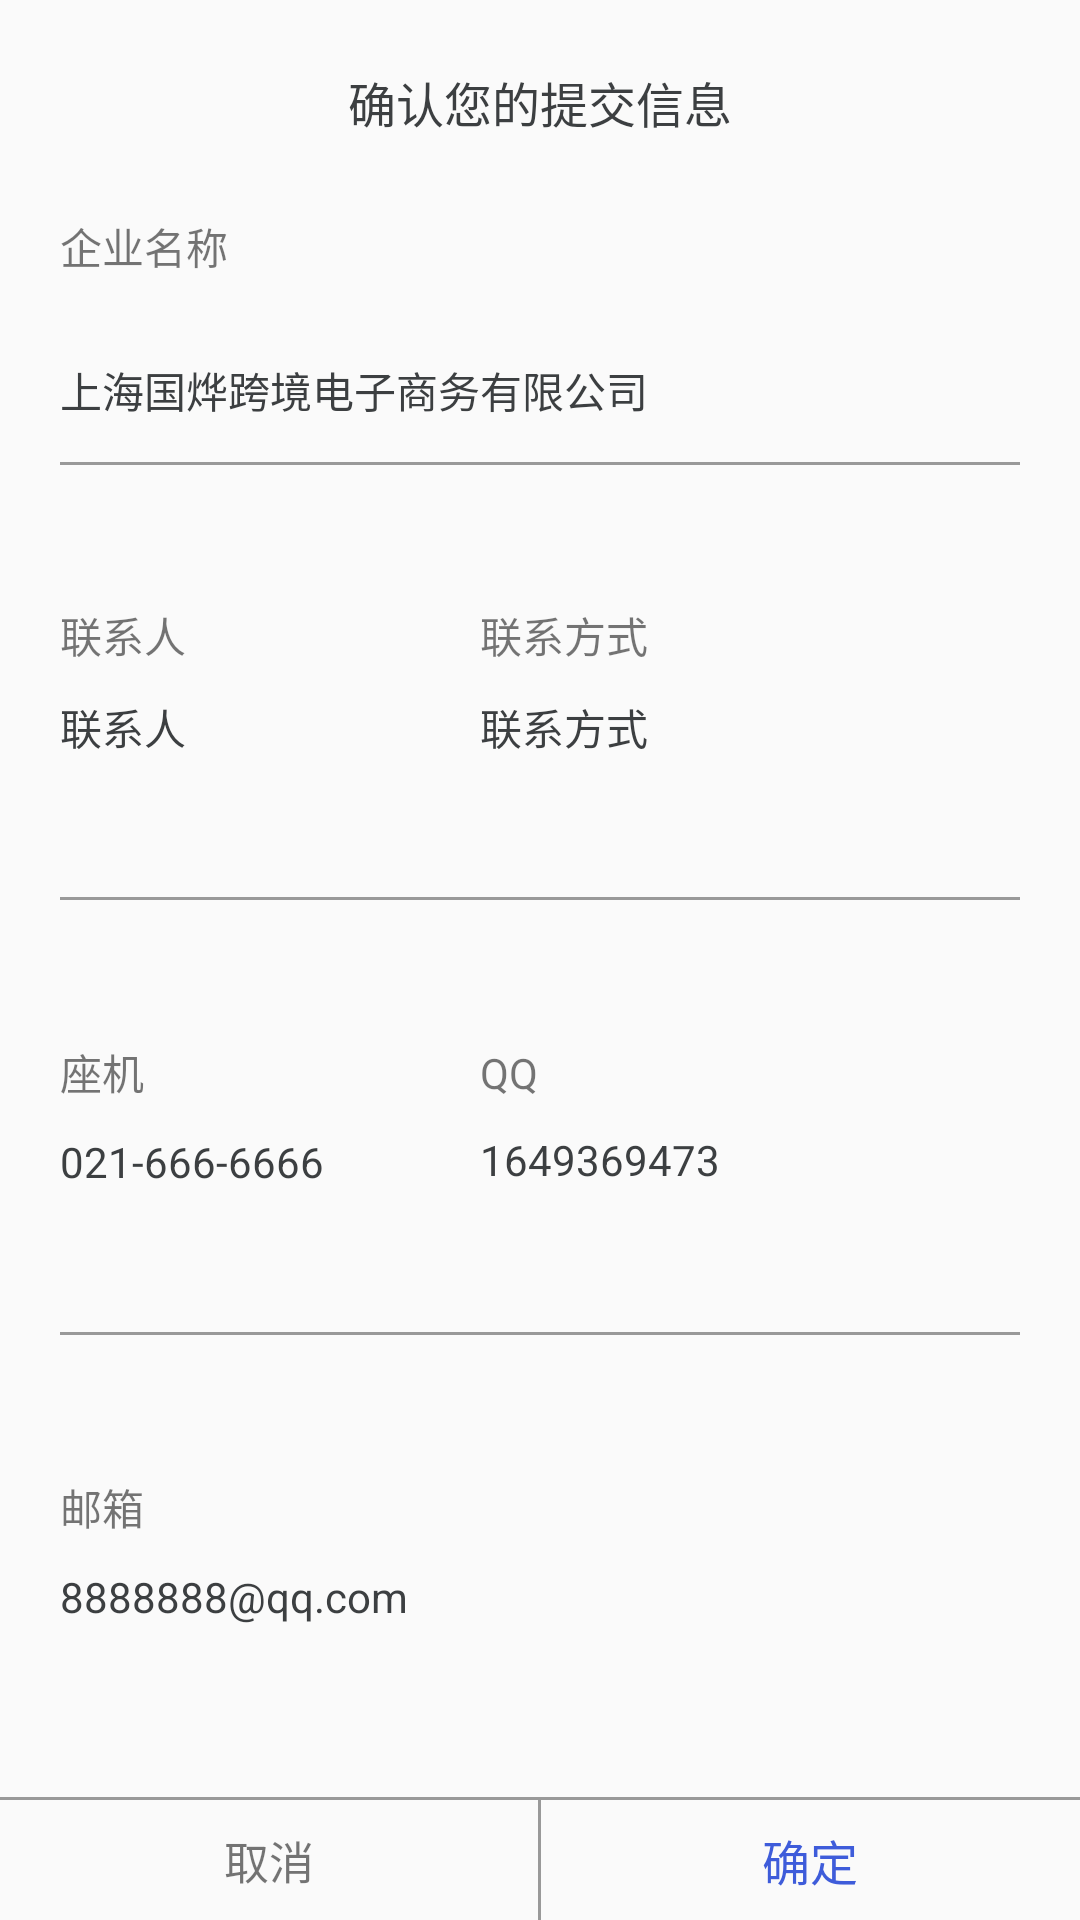

Write the Android layout XML for this screen, with the resource values it uses.
<!-- AndroidManifest.xml: application theme AppTheme -->
<!-- res/layout/commit_dialog.xml -->
<?xml version="1.0" encoding="utf-8"?>
<LinearLayout
    xmlns:android="http://schemas.android.com/apk/res/android"
    android:layout_width="match_parent"
    android:layout_height="match_parent"
    android:orientation="vertical"
    android:background="@drawable/dialog_shadow">
    <TextView
        android:layout_marginTop="10dp"
        android:layout_width="wrap_content"
        android:layout_height="0dp"
        android:layout_weight="0.5"
        android:text="确认您的提交信息"
        android:textSize="16sp"
        android:textColor="#3C3F41"
        android:layout_gravity="center_horizontal"
        android:gravity="center"/>
    <TextView
        android:layout_width="wrap_content"
        android:layout_height="0dp"
        android:layout_weight="0.5"
        android:text="企业名称"
        android:textSize="14sp"
        android:layout_marginLeft="20dp"
        android:gravity="center"/>
    <TextView
        android:id="@+id/tv_companyname"
        android:layout_width="wrap_content"
        android:layout_height="0dp"
        android:layout_weight="0.5"
        android:layout_marginLeft="20dp"
        android:textColor="#3C3F41"
        android:textSize="14sp"
        android:text="上海国烨跨境电子商务有限公司"
        android:gravity="center"/>
    <View
        android:layout_width="match_parent"
        android:layout_height="1dp"
        android:background="#999999"
        android:layout_marginLeft="20dp"
        android:layout_marginRight="20dp" />

    <RelativeLayout
        android:layout_width="wrap_content"
        android:layout_height="0dp"
        android:layout_weight="1.5">

        <LinearLayout
            android:id="@+id/ll_1"
            android:layout_width="wrap_content"
            android:layout_height="match_parent"
            android:layout_marginLeft="20dp"
            android:layout_marginRight="20dp"
            android:gravity="center_vertical"
            android:orientation="vertical">
            <TextView
                android:id="@+id/tv_contacts"
                android:layout_width="wrap_content"
                android:layout_height="wrap_content"
                android:text="联系人"
                android:textSize="14sp"/>
            <TextView
                android:layout_marginTop="10dp"
                android:id="@+id/tv_contacts_value"
                android:layout_width="wrap_content"
                android:layout_height="wrap_content"
                android:text="联系人"
                android:textSize="14sp"
                android:textColor="#3C3F41"
                />
        </LinearLayout>
        <LinearLayout
            android:id="@+id/ll_2"
            android:layout_width="match_parent"
            android:layout_height="match_parent"
            android:layout_marginLeft="160dp"
            android:layout_marginRight="20dp"
            android:gravity="center_vertical"
            android:orientation="vertical">
            <TextView

                android:id="@+id/tv_contactsway"
                android:layout_width="wrap_content"
                android:layout_height="wrap_content"
                android:text="联系方式"
                android:textSize="14sp"/>
            <TextView
                android:layout_marginTop="10dp"
                android:id="@+id/tv_contactway_value"
                android:layout_width="wrap_content"
                android:layout_height="wrap_content"
                android:text="联系方式"
                android:textSize="14sp"
                android:textColor="#3C3F41"
                />
        </LinearLayout>
    </RelativeLayout>

    <View
        android:layout_width="match_parent"
        android:layout_height="1dp"
        android:background="#999999"
        android:layout_marginLeft="20dp"
        android:layout_marginRight="20dp"
        />

    <RelativeLayout
        android:layout_width="wrap_content"
        android:layout_height="0dp"
        android:layout_weight="1.5">

        <LinearLayout
            android:id="@+id/ll_3"
            android:layout_width="wrap_content"
            android:layout_height="match_parent"
            android:layout_marginLeft="20dp"
            android:layout_marginRight="20dp"
            android:gravity="center_vertical"
            android:orientation="vertical">
            <TextView
                android:id="@+id/tv_telephone"
                android:layout_width="wrap_content"
                android:layout_height="wrap_content"
                android:text="座机"
                android:textSize="14sp"/>
            <TextView
                android:layout_marginTop="10dp"
                android:id="@+id/tv_telephone_value"
                android:layout_width="wrap_content"
                android:layout_height="wrap_content"
                android:layout_below="@id/tv_telephone"
                android:text="021-666-6666"
                android:textSize="14sp"
                android:textColor="#3C3F41"
                />
        </LinearLayout>
        <LinearLayout
            android:id="@+id/ll_4"
            android:layout_width="match_parent"
            android:layout_height="match_parent"
            android:layout_marginLeft="160dp"
            android:layout_marginRight="20dp"
            android:gravity="center_vertical"
            android:orientation="vertical">
            <TextView
                android:id="@+id/tv_qq"
                android:layout_width="wrap_content"
                android:layout_height="wrap_content"
                android:text="QQ"
                android:textSize="14sp"/>
            <TextView
                android:layout_marginTop="10dp"
                android:id="@+id/tv_qq_value"
                android:layout_width="wrap_content"
                android:layout_height="wrap_content"
                android:layout_below="@id/tv_qq"
                android:text="1649369473"
                android:textSize="14sp"
                android:textColor="#3C3F41"
                />
        </LinearLayout>
    </RelativeLayout>
    <View
        android:layout_width="match_parent"
        android:layout_height="1dp"
        android:background="#999999"
        android:layout_marginLeft="20dp"
        android:layout_marginRight="20dp" />
    <RelativeLayout
        android:layout_width="match_parent"
        android:layout_height="0dp"
        android:layout_weight="1.5">
        <LinearLayout

            android:layout_width="wrap_content"
            android:layout_height="match_parent"
            android:layout_marginLeft="20dp"
            android:layout_marginRight="20dp"
            android:gravity="center_vertical"
            android:orientation="vertical">
            <TextView
                android:id="@+id/tv_email"
                android:layout_width="wrap_content"
                android:layout_height="wrap_content"
                android:text="邮箱"
                android:textSize="14sp" />
            <TextView
                android:layout_marginTop="10dp"
                android:id="@+id/tv_email_value"
                android:layout_width="wrap_content"
                android:layout_height="wrap_content"
                android:text="8888888@qq.com"
                android:textSize="14sp"
                android:textColor="#3C3F41" />
        </LinearLayout>

    </RelativeLayout>


    <View
        android:layout_width="match_parent"
        android:layout_height="1dp"
        android:background="#999999"
        android:layout_marginTop="10dp"/>

    <LinearLayout
        android:layout_width="match_parent"
        android:layout_height="40dp"
        android:orientation="horizontal">
        <TextView
            android:id="@+id/tv_cancel"
            android:layout_width="0dp"
            android:layout_weight="100"
            android:layout_height="wrap_content"
            android:text="取消"
            android:textSize="15sp"
            android:gravity="center"
            android:layout_gravity="center"/>
        <View
            android:layout_width="1dp"
            android:layout_height="40dp"
            android:background="#999999" />
        <TextView
            android:id="@+id/tv_sure"
            android:layout_width="0dp"
            android:layout_weight="100"
            android:layout_height="wrap_content"
            android:text="确定"
            android:textSize="16sp"
            android:textColor="@color/app_button_blue"
            android:gravity="center"
            android:layout_gravity="center"/>
    </LinearLayout>
</LinearLayout>
<!-- resources referenced by this layout -->
<resources>
  <color name="app_button_blue">#3e5cda</color>
  <style name="AppTheme" parent="Theme.AppCompat.Light.NoActionBar">
          
          <item name="colorPrimary">@color/app_color_blue</item>
          <item name="colorPrimaryDark">@color/app_color_blue</item>
          <item name="colorAccent">@color/app_color_blue</item>
      </style>
  <color name="app_color_blue">#5273ff</color>
</resources>
